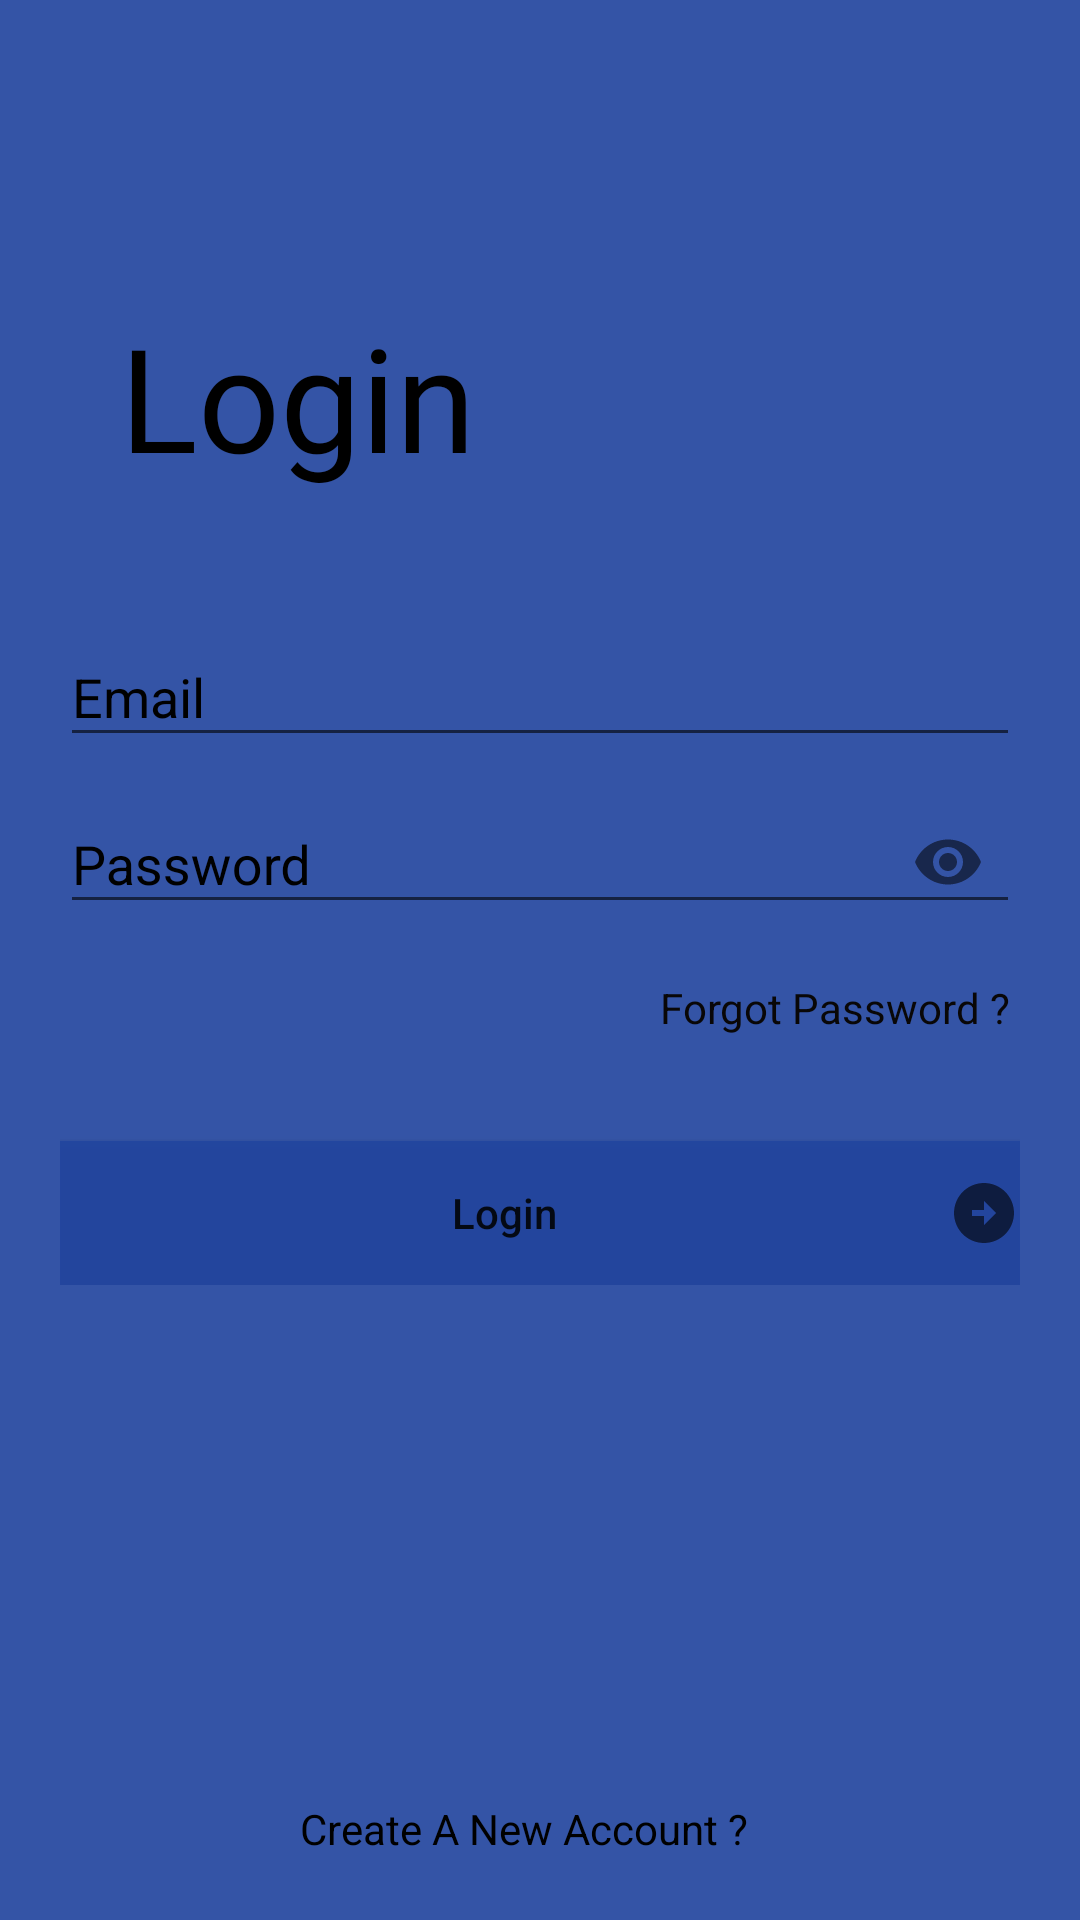

The Android layout XML behind this screen, and the referenced resources:
<!-- AndroidManifest.xml: activity theme Theme.AppCompat.DayNight.NoActionBar -->
<!-- res/layout/activity_login.xml -->
<?xml version="1.0" encoding="utf-8"?>
<RelativeLayout xmlns:android="http://schemas.android.com/apk/res/android"
    xmlns:app="http://schemas.android.com/apk/res-auto"
    xmlns:tools="http://schemas.android.com/tools"
    android:layout_width="match_parent"
    android:layout_height="match_parent"
    android:background="@color/Bebo"
    android:padding="20sp"
    tools:context=".LoginActivity">


    <TextView
        android:id="@+id/textView"
        android:layout_width="wrap_content"
        android:layout_height="wrap_content"
        android:layout_alignParentStart="true"
        android:layout_alignParentTop="true"
        android:layout_marginStart="20dp"
        android:layout_marginTop="80dp"
        android:fontFamily="@font/alfa_slab_one"
        android:text="Login"
        android:textColor="#000000"
        android:textColorHint="#000000"
        android:textSize="48sp" />

    <LinearLayout
        android:layout_width="match_parent"
        android:layout_height="wrap_content"
        android:layout_alignParentTop="true"
        android:layout_marginTop="180dp"
        android:orientation="vertical">

        <com.google.android.material.textfield.TextInputLayout
            android:layout_width="match_parent"
            android:layout_height="wrap_content"
            android:textColorHint="#000000"
            app:boxStrokeColor="#000000">

            <com.google.android.material.textfield.TextInputEditText
                android:id="@+id/emailEt"
                android:layout_width="match_parent"
                android:layout_height="wrap_content"
                android:drawableRight="@drawable/ic_account"
                android:hint="Email"
                android:inputType="textEmailAddress"
                android:textColor="#000000"
                android:textColorHint="#000000"
                tools:ignore="TouchTargetSizeCheck" />
        </com.google.android.material.textfield.TextInputLayout>

        <com.google.android.material.textfield.TextInputLayout
            android:layout_width="match_parent"
            android:layout_height="wrap_content"
            android:textColorHint="#000000"
            app:boxStrokeColor="#000000"
            app:passwordToggleEnabled="true">

            <com.google.android.material.textfield.TextInputEditText
                android:id="@+id/passwordEt"
                android:layout_width="match_parent"
                android:layout_height="wrap_content"
                android:hint="Password"
                android:inputType="textPassword"
                android:textColor="#221A1A"
                android:textColorHint="#000000" />
        </com.google.android.material.textfield.TextInputLayout>

        <TextView
            android:id="@+id/textView5"
            android:layout_width="wrap_content"
            android:layout_height="wrap_content"
            android:layout_marginStart="200dp"
            android:layout_marginTop="15dp"
            android:text="Forgot Password ?"
            android:textColor="#090707"
            android:textColorHint="#090707" />

        <Button
            android:id="@+id/loginBtn"
            android:layout_width="match_parent"
            android:layout_height="match_parent"
            android:layout_marginTop="35dp"
            android:background="@color/Bebo"
            android:drawableRight="@drawable/ic_lright_color"
            android:text="Login"
            android:textAllCaps="false" />
    </LinearLayout>

    <TextView
        android:id="@+id/donthaveaccount"
        android:layout_width="wrap_content"
        android:layout_height="wrap_content"
        android:layout_alignParentStart="true"
        android:layout_alignParentEnd="true"
        android:layout_alignParentBottom="true"
        android:layout_marginStart="80dp"
        android:layout_marginEnd="80dp"
        android:layout_marginBottom="1dp"
        android:text="Create A New Account ?"
        android:textColor="#000000"
        android:textColorHint="#000000"
        android:textSize="14sp" />

    <ImageView
        android:id="@+id/imageView2"
        android:layout_width="wrap_content"
        android:layout_height="wrap_content"
        android:layout_alignParentStart="true"
        android:layout_alignParentTop="true"
        android:layout_alignParentEnd="true"
        android:layout_marginStart="5dp"
        android:layout_marginTop="15dp"
        android:layout_marginEnd="5dp"
        app:srcCompat="@drawable/logo1" />
</RelativeLayout>
<!-- resources referenced by this layout -->
<resources>
  <color name="Bebo">#E923469F</color>
  <!-- drawable ic_lright_color (drawable-anydpi) -->
  <vector xmlns:android="http://schemas.android.com/apk/res/android"
      android:width="24dp"
      android:height="24dp"
      android:viewportWidth="24"
      android:viewportHeight="24"
      android:tint="@color/black"
      android:alpha="0.6">
    <path
        android:fillColor="@color/black"
        android:pathData="M22,12c0,-5.52 -4.48,-10 -10,-10S2,6.48 2,12c0,5.52 4.48,10 10,10S22,17.52 22,12zM12,13l-4,0v-2l4,0V8l4,4l-4,4V13z"/>
  </vector>
  <!-- drawable logo1: png bitmap (drawable-hdpi, 15119 bytes) -->
  <color name="black">#FF000000</color>
</resources>
